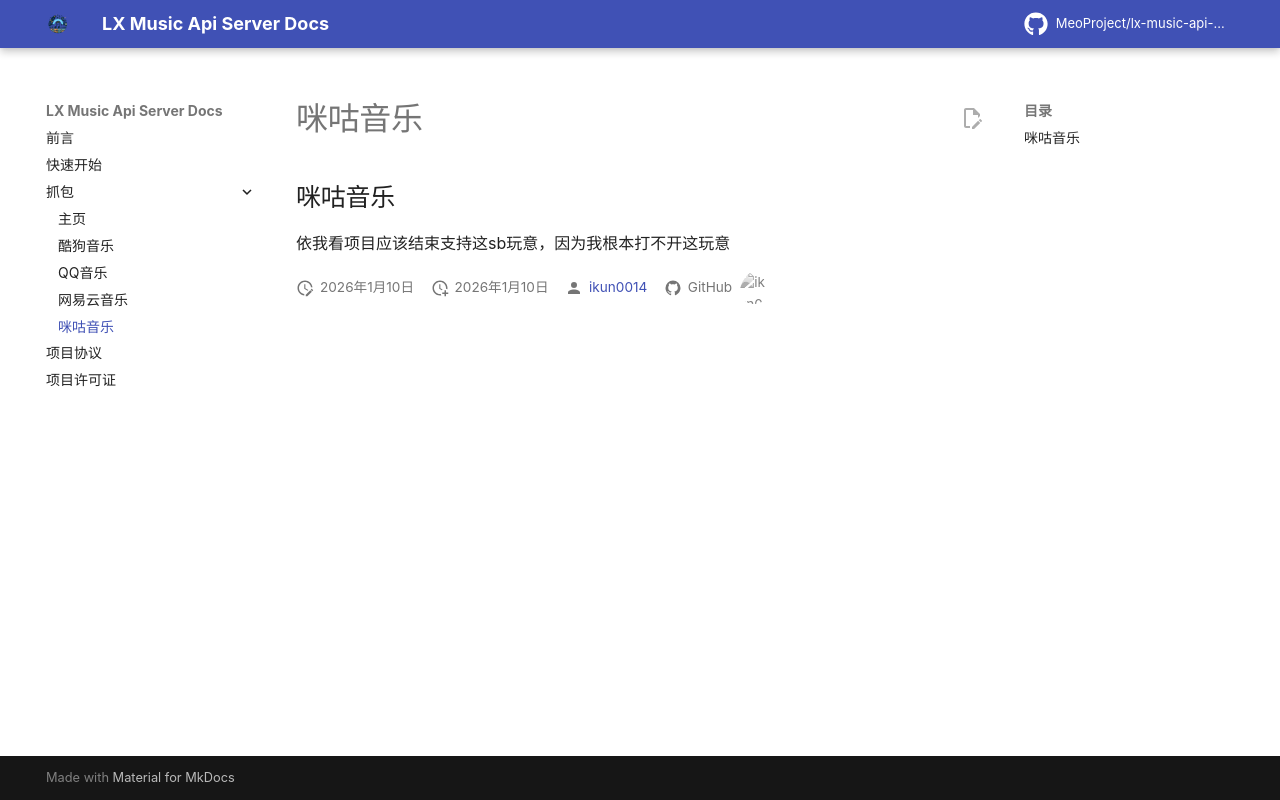

repository: MeoProject/lx-music-api-server · page: capture/migu/index.html · generator: mkdocs

## 咪咕音乐

依我看项目应该结束支持这sb玩意，因为我根本打不开这玩意
